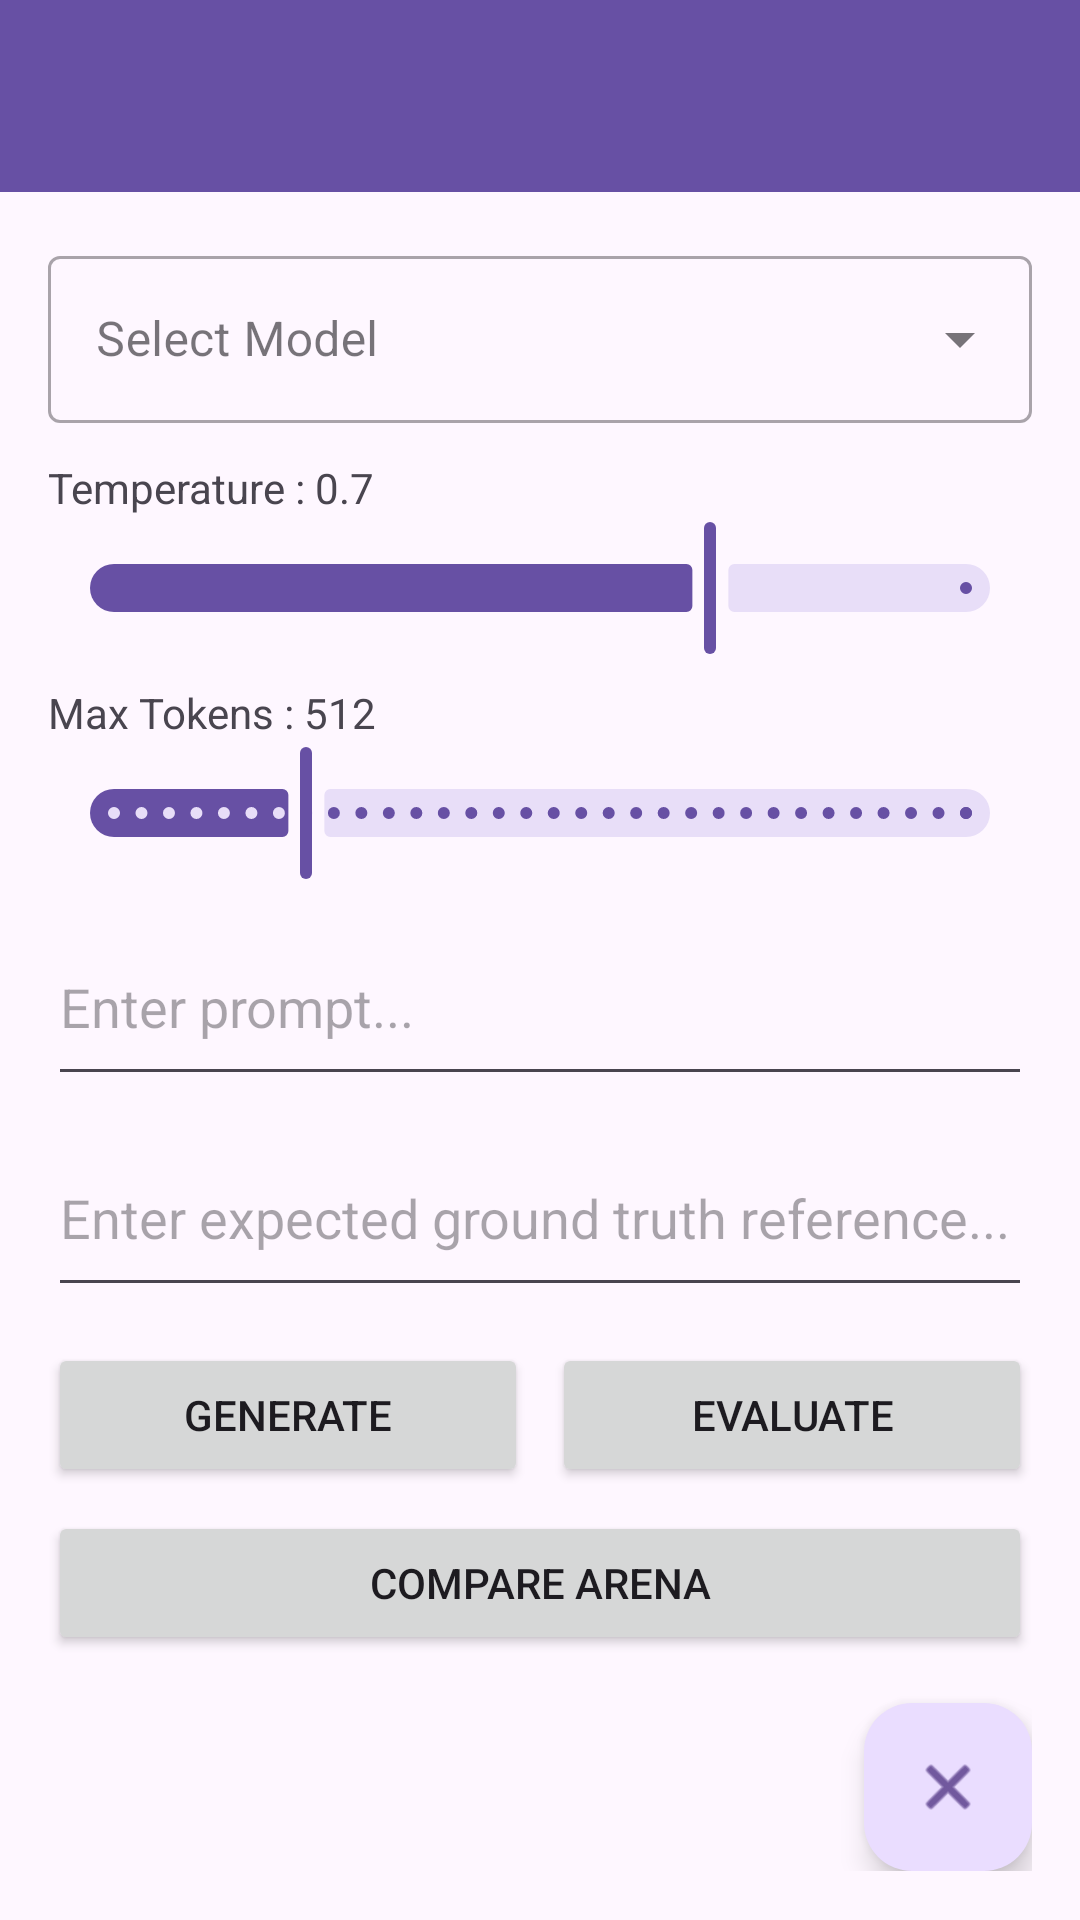

Produce the Android XML layout that renders to this screen, including the resource entries it uses.
<!-- AndroidManifest.xml: application theme Theme.LLM -->
<!-- res/layout/activity_main.xml -->
<?xml version="1.0" encoding="utf-8"?>
<LinearLayout xmlns:android="http://schemas.android.com/apk/res/android"
    xmlns:app="http://schemas.android.com/apk/res-auto"
    android:layout_width="match_parent"
    android:layout_height="match_parent"
    android:orientation="vertical">

    <com.google.android.material.appbar.MaterialToolbar
        android:id="@+id/toolbar"
        android:layout_width="match_parent"
        android:layout_height="wrap_content"
        android:background="?attr/colorPrimary"
        app:titleTextColor="@android:color/white" />

    <ScrollView
        android:layout_width="match_parent"
        android:layout_height="match_parent"
        android:padding="16dp">

        <LinearLayout
            android:layout_width="match_parent"
            android:layout_height="wrap_content"
            android:orientation="vertical">

            <com.google.android.material.textfield.TextInputLayout
                style="@style/Widget.MaterialComponents.TextInputLayout.OutlinedBox.ExposedDropdownMenu"
                android:layout_width="match_parent"
                android:layout_height="wrap_content"
                android:hint="Select Model">

                <AutoCompleteTextView
                    android:id="@+id/autoModel"
                    android:layout_width="match_parent"
                    android:layout_height="wrap_content"
                    android:inputType="none" />
            </com.google.android.material.textfield.TextInputLayout>

            <TextView
                android:id="@+id/tvTemperature"
                android:layout_width="wrap_content"
                android:layout_height="wrap_content"
                android:layout_marginTop="12dp"
                android:text="Temperature : 0.7" />

            <com.google.android.material.slider.Slider
                android:id="@+id/sliderTemperature"
                android:layout_width="match_parent"
                android:layout_height="wrap_content"
                android:valueFrom="0.0"
                android:valueTo="1.0"
                android:value="0.7" />

            <TextView
                android:id="@+id/tvMaxTokens"
                android:layout_width="wrap_content"
                android:layout_height="wrap_content"
                android:layout_marginTop="8dp"
                android:text="Max Tokens : 512" />

            <com.google.android.material.slider.Slider
                android:id="@+id/sliderTokens"
                android:layout_width="match_parent"
                android:layout_height="wrap_content"
                android:valueFrom="64.0"
                android:valueTo="2048.0"
                android:value="512.0"
                android:stepSize="64.0" />

            <EditText
                android:id="@+id/etPrompt"
                android:layout_width="match_parent"
                android:layout_height="wrap_content"
                android:layout_marginTop="8dp"
                android:hint="Enter prompt..."
                android:minLines="2" />

            <EditText
                android:id="@+id/etReference"
                android:layout_width="match_parent"
                android:layout_height="wrap_content"
                android:layout_marginTop="8dp"
                android:hint="Enter expected ground truth reference..."
                android:minLines="2" />

            <LinearLayout
                android:layout_width="match_parent"
                android:layout_height="wrap_content"
                android:layout_marginTop="12dp"
                android:orientation="horizontal">

                <Button
                    android:id="@+id/btnGenerate"
                    android:layout_width="0dp"
                    android:layout_height="wrap_content"
                    android:layout_weight="1"
                    android:text="Generate" />

                <Button
                    android:id="@+id/btnEvaluate"
                    android:layout_width="0dp"
                    android:layout_height="wrap_content"
                    android:layout_marginStart="8dp"
                    android:layout_weight="1"
                    android:text="Evaluate" />
            </LinearLayout>

            <Button
                android:id="@+id/btnGoToCompare"
                android:layout_width="match_parent"
                android:layout_height="wrap_content"
                android:layout_marginTop="8dp"
                android:text="Compare Arena" />

            <androidx.cardview.widget.CardView
                android:id="@+id/cardResponse"
                android:layout_width="match_parent"
                android:layout_height="wrap_content"
                android:layout_marginTop="16dp"
                android:visibility="gone"
                app:cardCornerRadius="8dp"
                app:cardElevation="2dp">

                <TextView
                    android:id="@+id/tvResponse"
                    android:layout_width="match_parent"
                    android:layout_height="wrap_content"
                    android:padding="12dp"
                    android:textColor="@android:color/black" />
            </androidx.cardview.widget.CardView>

            <com.google.android.material.floatingactionbutton.FloatingActionButton
                android:id="@+id/fabClear"
                android:layout_width="wrap_content"
                android:layout_height="wrap_content"
                android:layout_gravity="end"
                android:layout_marginTop="16dp"
                android:contentDescription="Clear"
                app:srcCompat="@android:drawable/ic_menu_close_clear_cancel" />

        </LinearLayout>
    </ScrollView>

</LinearLayout>
<!-- resources referenced by this layout -->
<resources>
  <style name="Theme.LLM" parent="Base.Theme.LLM" />
  <style name="Base.Theme.LLM" parent="Theme.Material3.DayNight.NoActionBar">
          
          
      </style>
</resources>
